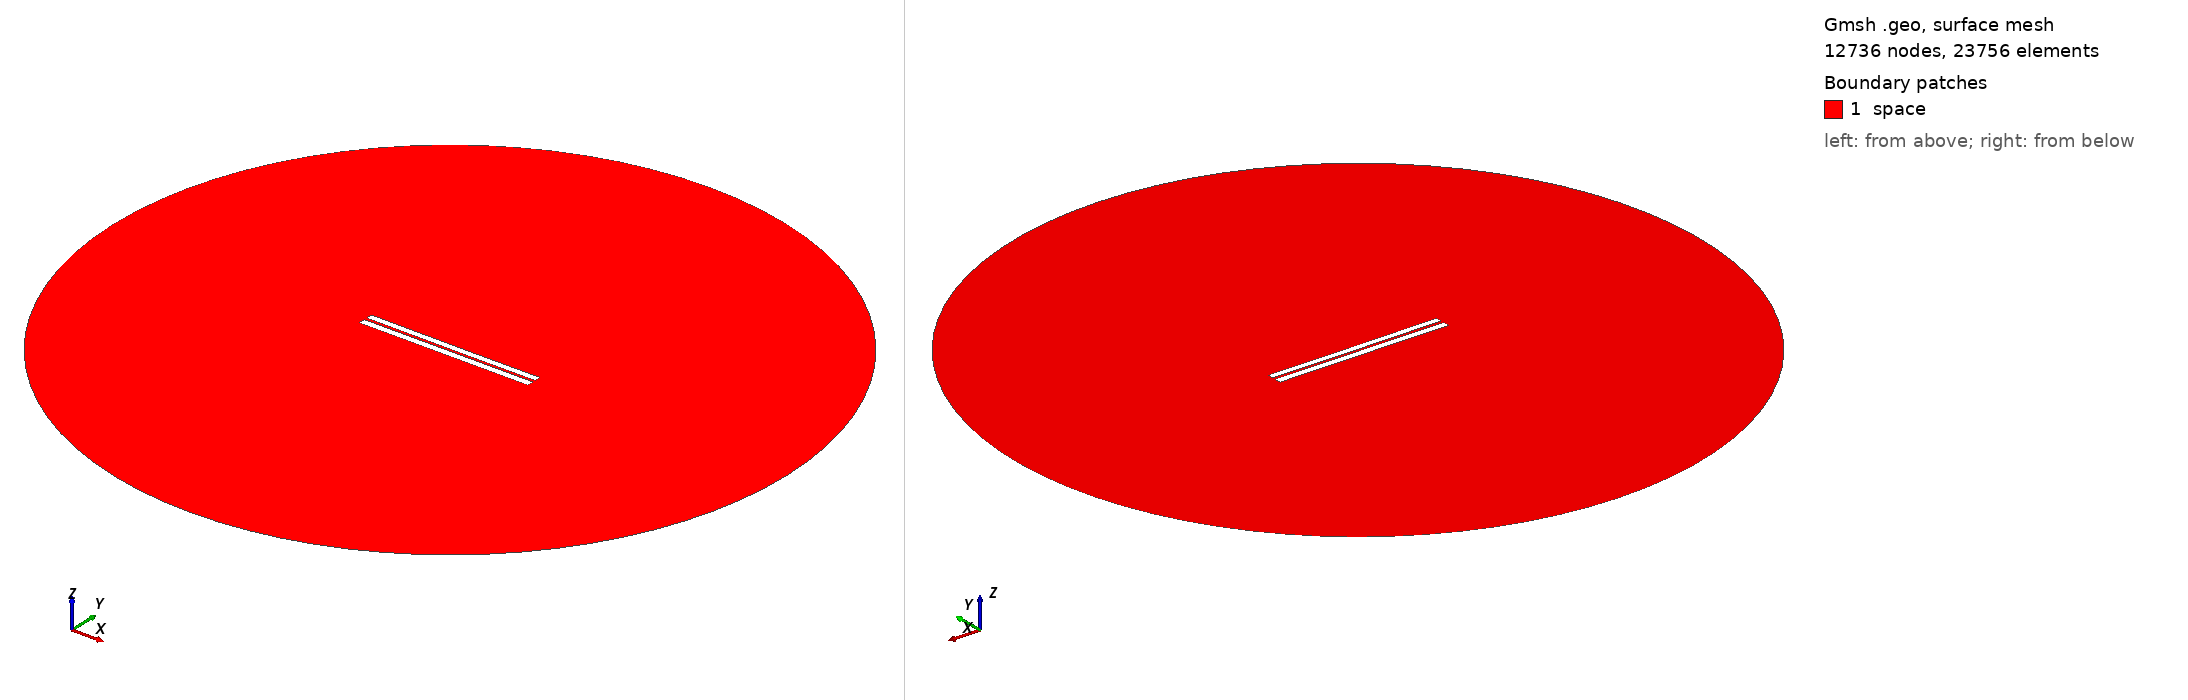

Gmsh geometry script, surface-meshed: 12736 nodes, 23756 surface elements. Boundary patches (legend numbers): 1 space. Left view from above one corner, right view from below the opposite corner. Legend entries are the model's physical surfaces. The drawing asked Gmsh for element sizes between 1% and 20% of the model's largest extent; the script's own settings can give other sizes.

=== 3163.geo (drawn) ===
//---------------------------------------
// Geometry kernel
//---------------------------------------

SetFactory("OpenCASCADE");



//---------------------------------------
// Parameters of the geometry
//---------------------------------------

// Overetch of the upper plate
overetch = 0.125;

// Distance between the plates
distance = 1.5;

// Discretization over the x axis (for the deformation)
nx = 50; 

// Length of the plate
L = 100 - overetch; 

// Number of modes
n = 4; 

// 1st mode coefficient
coeff(1) = -0.15;
beta(1) = 0.596864 * 3.1415926535 / L;

// 2nd mode coefficient
coeff(2) = -0.075;
beta(2) = 1.49418 * 3.1415926535 / L;

// 3rd mode coefficient
coeff(3) = 0.0;
beta(3) = 2.50025 * 3.1415926535 / L;

// 4th mode coefficient
coeff(4) = 0.0;
beta(4) = 3.49999 * 3.1415926535 / L;



//---------------------------------------
// Upper plate (deformed rectangle)
//---------------------------------------

// Coordiantes of the upper plate
xmin = -50;
xmax = 50 - overetch;

// Height of the upper plate
yheight = 4 - 2 * overetch;

// Indexes of the points
UpperID[] = {};
LowerID[] = {};
LeftID[] = {};
RightID[] = {};

// Point index
p = 1;

// Horizontal edges
For i In {1:nx}
    x = xmin + (i-1)*(xmax - xmin)/(nx-1);

    y_bottom = distance / 2 + overetch;
    For j In {1:n}
        C = (Cosh(beta(j)*L) + Cos(beta(j)*L)) / (Sinh(beta(j)*L) + Sin(beta(j)*L));
        y_bottom  = y_bottom + coeff(j) * (Cosh(beta(j)*(x+50)) - Cos(beta(j)*(x+50)) - C * (Sinh(beta(j)*(x+50)) - Sin(beta(j)*(x+50))));
    EndFor

    y_top = y_bottom + yheight;

    Point(p) = {x, y_top, 0, 1.0};
    UpperID[i] = p;
    p = p + 1;

    Point(p) = {x, y_bottom, 0, 1.0};
    LowerID[i] = p;
    p = p + 1;
EndFor

// Create point lists
UpperPts[] = {}; LowerPts[] = {};
For i In {1:nx}
  UpperPts[] += {UpperID[i]};
  LowerPts[] += {LowerID[i]};
EndFor

// Build splines
Spline(1) = {UpperPts[]};
Spline(2) = {LowerPts[]};
Line(3) = {LowerPts[nx-1], UpperPts[nx-1]};
Line(4) = {LowerPts[0], UpperPts[0]};

// Build the plane surface
Curve Loop(1) = {2, 3, -1, -4};
Plane Surface(1) = {1};



//---------------------------------------
// Lower plate (rectangle)
//---------------------------------------

// Vertices
Point(1001) = {-50, -1, 0, 1.0};
Point(1002) = { 50, -1, 0, 1.0};
Point(1003) = { 50,  -5, 0, 1.0};
Point(1004) = {-50,  -5, 0, 1.0};

// Edges
Line(5) = {1001, 1002};
Line(6) = {1002, 1003};
Line(7) = {1003, 1004};
Line(8) = {1004, 1001};

// Plane surface
Line Loop(2) = {5, 6, 7, 8};
Plane Surface(2) = {2}; 



//---------------------------------------
// Outer (fictious) boundary
//---------------------------------------

// Points
Point(1005) = {0, 0, 0};       // Center
Point(1006) = {200, 0, 0};     // Start point
Point(1007) = {0, 200, 0};     // 90 degrees
Point(1008) = {-200, 0, 0};    // 180 degrees
Point(1009) = {0, -200, 0};    // 270 degrees

// Circle arcs (each needs start, center, end)
Circle(9) = {1006, 1005, 1007};
Circle(10) = {1007, 1005, 1008};
Circle(11) = {1008, 1005, 1009};
Circle(12) = {1009, 1005, 1006};

// Plane surface for the entire domain
Curve Loop(3) = {9, 10, 11, 12};
Surface(3) = {3};

// Subtract the plates from the whole domain to obtain the actual domain where we want to solve the equations
BooleanDifference{ Surface{3}; Delete; }{ Surface{1}; Surface{2}; Delete; }




//---------------------------------------
// Transfinite Lines/Curves
//---------------------------------------

// Set the number of points on the boundaries
r = 7;

// Plates
Transfinite Curve {1, 2} = 50*r Using Progression 1;
Transfinite Curve {3, 4} = 2*r Using Progression 1;
Transfinite Line {5, 7} = 50*r Using Progression 1;
Transfinite Line {6, 8} = 2*r Using Progression 1;

// Outer boundary
Transfinite Line {9, 10, 11, 12} = 20 Using Progression 1;



//---------------------------------------
// Physical groups
//---------------------------------------                

// Physical curves (boundaries)
Physical Line("force_segment", 10) = {2};
Physical Line("upper_plate", 11) = {1, 3, 4};
Physical Line("lower_plate", 12) = {5, 6, 7, 8};
Physical Line("boundary", 20) = {9, 10, 11, 12};

// Physical Surfaces
Physical Surface("space", 30) = {3};



//---------------------------------------
// 6. Generate the Mesh
//---------------------------------------

// 2D mesh generation
Mesh 2;
